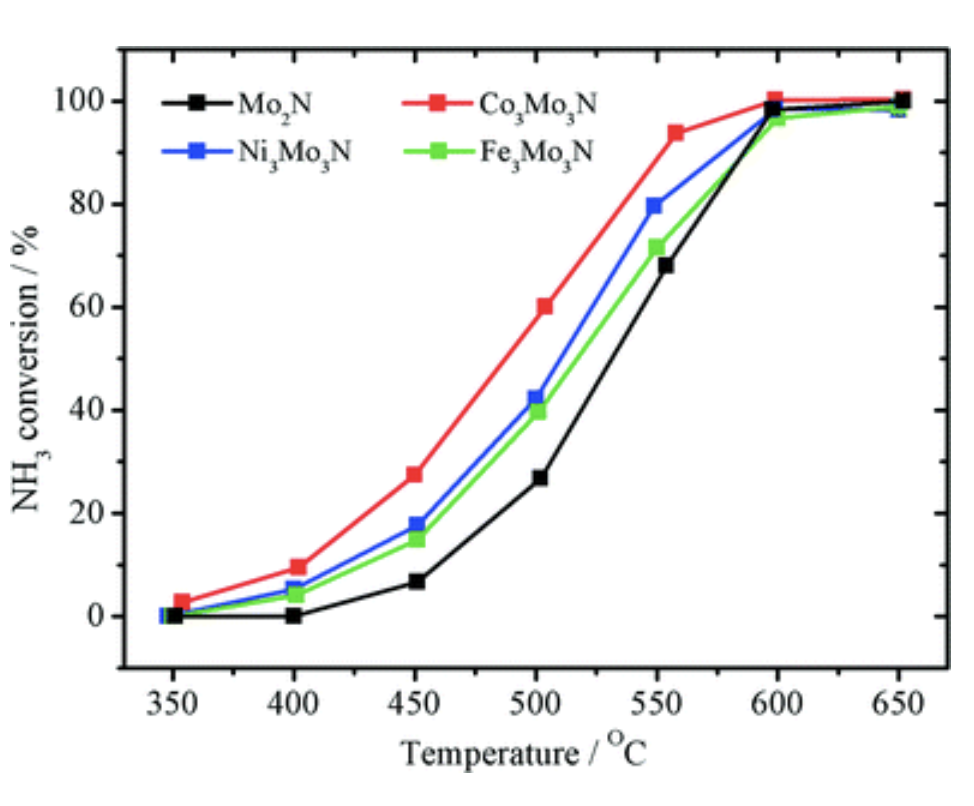

Data behind this chart, as committed beside it:
Mo2N, , Co3Mo3N, , Ni3Mo3N, , Fe3Mo3N, 
X, Y, X, Y, X, Y, X, Y
350.8, -0.4674, 353.6, 2.69, 347.6, 0.2127, 350.4, -0.01558
391.7, -0.0529, 393.7, 9.426, 392.1, 5.139, 392.5, 3.784
434.3, 6.455, 433.5, 27.45, 433.9, 17.74, 434.3, 14.58
477.2, 26.51, 478, 59.69, 474.8, 42.31, 476, 39.15
520.1, 67.78, 523.4, 93.28, 515.3, 79.07, 516.9, 70.94
556.7, 97.99, 557.5, 100, 557.9, 97.77, 558.3, 96.41
602.4, 99.53, 602, 99.53, 600, 97.5, 600.4, 98.63
